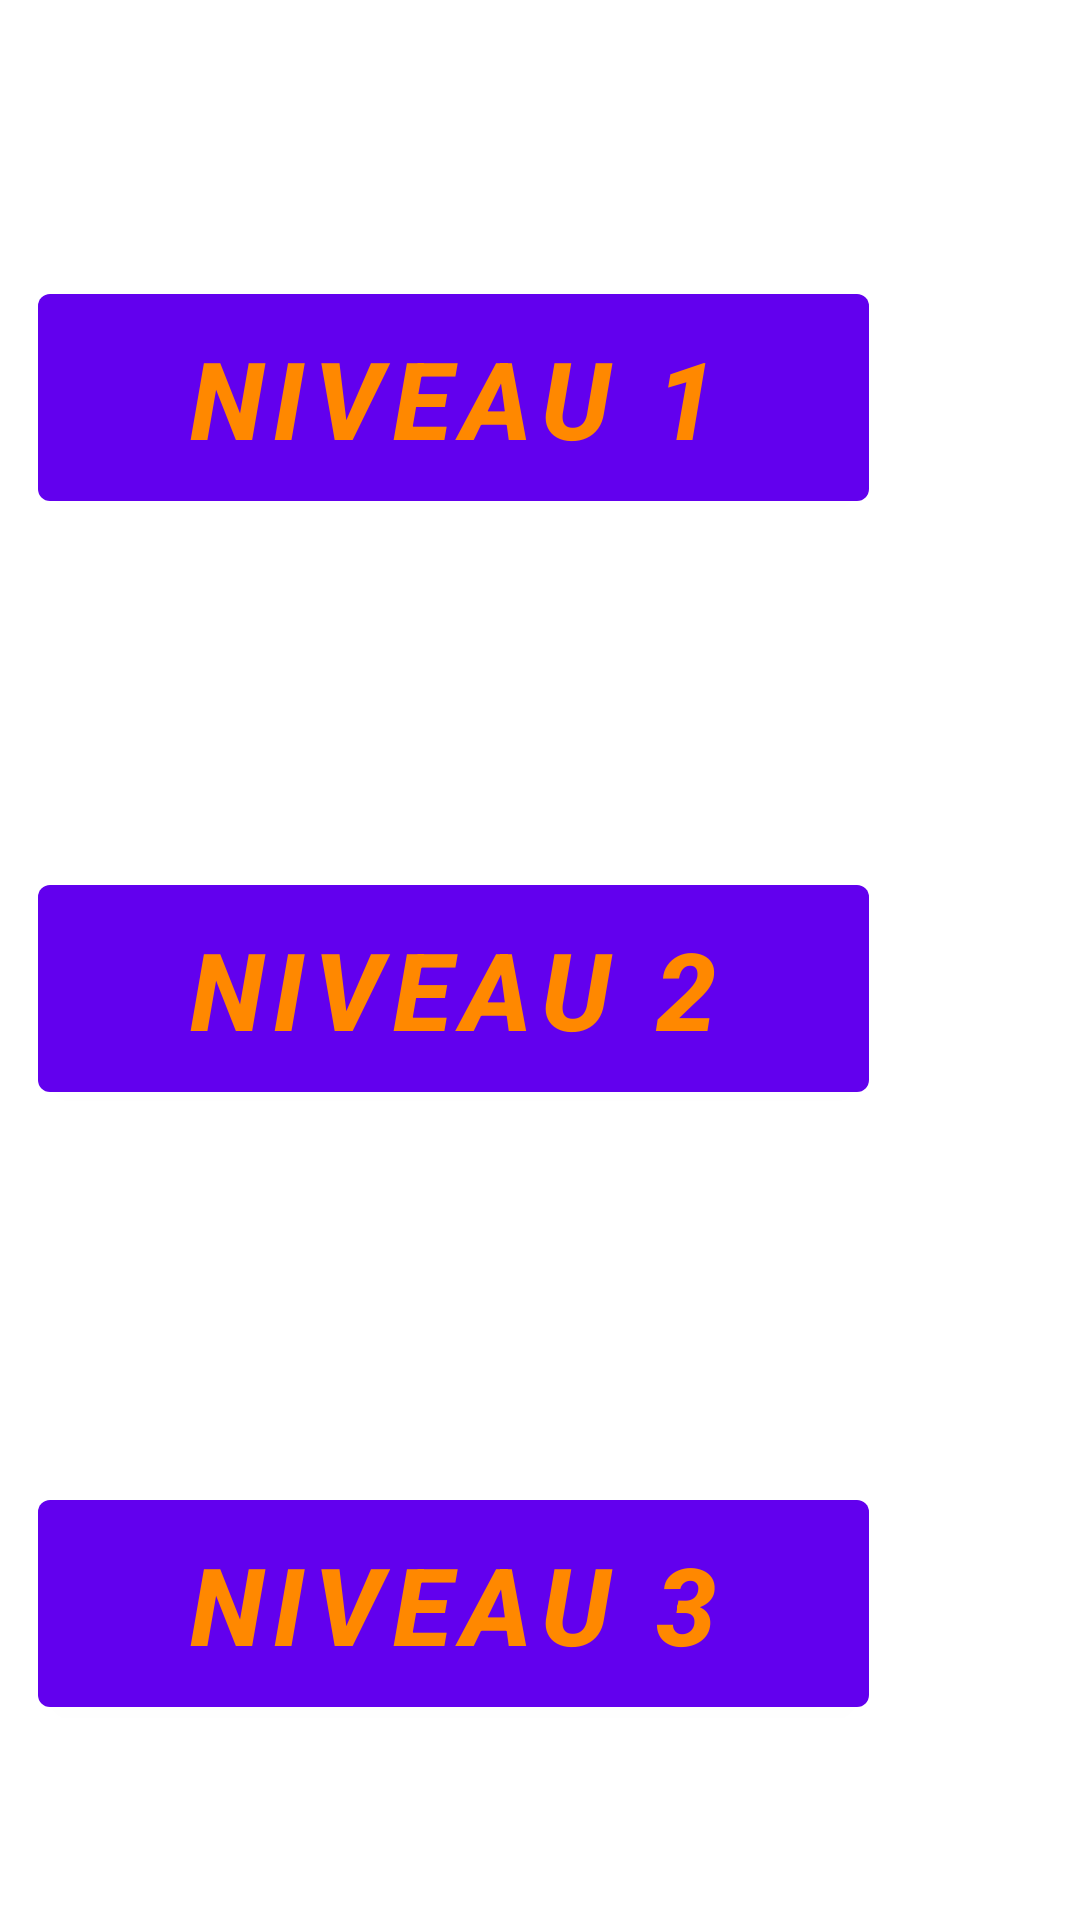

Produce the Android XML layout that renders to this screen, including the resource entries it uses.
<!-- AndroidManifest.xml: fallback theme Theme.MaterialComponents.DayNight.NoActionBar -->
<!-- res/layout/main_fragment.xml -->
<?xml version="1.0" encoding="utf-8"?>
<android.support.constraint.ConstraintLayout xmlns:android="http://schemas.android.com/apk/res/android"
    xmlns:app="http://schemas.android.com/apk/res-auto"
    xmlns:tools="http://schemas.android.com/tools"
    android:id="@+id/main"
    android:layout_width="match_parent"
    android:layout_height="match_parent"
    tools:context=".ui.main.MainFragment">

    <Button
        android:id="@+id/button3"
        android:layout_width="277dp"
        android:layout_height="81dp"
        android:layout_marginStart="8dp"
        android:layout_marginTop="124dp"
        android:layout_marginEnd="8dp"
        android:layout_marginBottom="8dp"
        android:text="Niveau 3"
        android:textColor="@android:color/holo_orange_dark"
        android:textSize="36sp"
        android:textStyle="bold|italic"
        app:layout_constraintBottom_toBottomOf="parent"
        app:layout_constraintEnd_toEndOf="parent"
        app:layout_constraintHorizontal_bias="0.069"
        app:layout_constraintStart_toStartOf="parent"
        app:layout_constraintTop_toBottomOf="@+id/button2"
        app:layout_constraintVertical_bias="0.0" />

    <Button
        android:id="@+id/button2"
        android:layout_width="277dp"
        android:layout_height="81dp"
        android:layout_marginStart="8dp"
        android:layout_marginTop="116dp"
        android:layout_marginEnd="8dp"
        android:text="Niveau 2"
        android:textColor="@android:color/holo_orange_dark"
        android:textSize="36sp"
        android:textStyle="bold|italic"
        app:layout_constraintEnd_toEndOf="parent"
        app:layout_constraintHorizontal_bias="0.069"
        app:layout_constraintStart_toStartOf="parent"
        app:layout_constraintTop_toBottomOf="@+id/button" />

    <Button
        android:id="@+id/button"
        android:layout_width="277dp"
        android:layout_height="81dp"
        android:layout_marginStart="8dp"
        android:layout_marginTop="92dp"
        android:layout_marginEnd="8dp"
        android:text="Niveau 1"
        android:textColor="@android:color/holo_orange_dark"
        android:textSize="36sp"
        android:textStyle="bold|italic"
        app:layout_constraintEnd_toEndOf="parent"
        app:layout_constraintHorizontal_bias="0.07"
        app:layout_constraintStart_toStartOf="parent"
        app:layout_constraintTop_toTopOf="parent" />

</android.support.constraint.ConstraintLayout>
<!-- resources referenced by this layout -->
<resources>

</resources>
